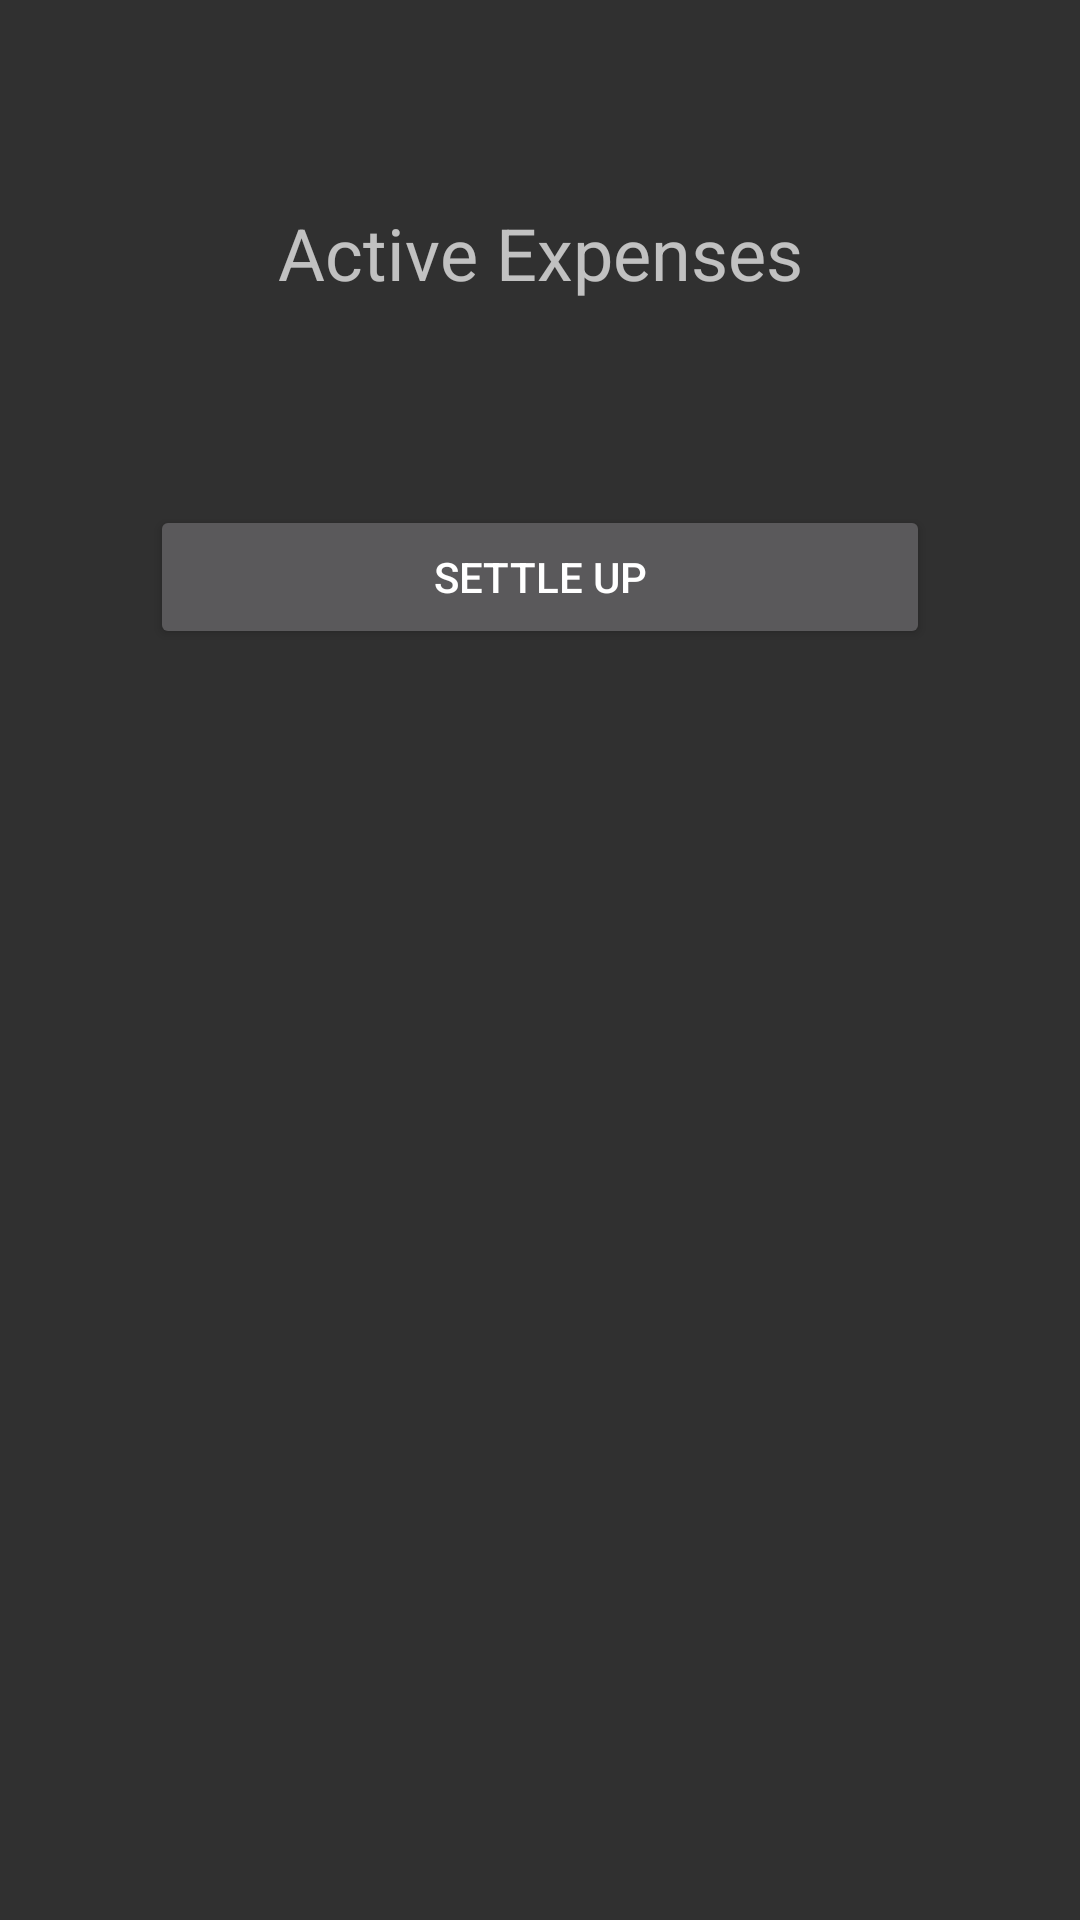

Write the Android layout XML for this screen, with the resource values it uses.
<!-- AndroidManifest.xml: application theme Theme.MaterialComponents.Bridge -->
<!-- res/layout/show_description.xml -->
<?xml version="1.0" encoding="utf-8"?>
<LinearLayout xmlns:android="http://schemas.android.com/apk/res/android"
    xmlns:app="http://schemas.android.com/apk/res-auto"
    xmlns:tools="http://schemas.android.com/tools"
    android:layout_width="match_parent"
    android:layout_height="match_parent"
    android:orientation="vertical"
    android:padding="50dp"
    tools:context=".activities.registration">

    <com.google.android.material.textview.MaterialTextView
        android:id="@+id/des_text"
        android:layout_width="match_parent"
        android:layout_height="wrap_content"
        android:layout_gravity="center"
        android:layout_margin="18dp"
        android:text="Active Expenses"
        android:textAlignment="center"
        android:textSize="24sp" />

    <LinearLayout
        android:id="@+id/reg_layout"
        android:layout_width="match_parent"
        android:layout_height="565dp"
        android:layout_gravity="center_vertical"
        android:orientation="vertical">

        <Button
            android:id="@+id/settle_btn"
            android:layout_width="match_parent"
            android:layout_height="wrap_content"
            android:layout_marginTop="50dp"
            android:text="Settle up" />

    </LinearLayout>



</LinearLayout>
<!-- resources referenced by this layout -->
<resources>

</resources>
